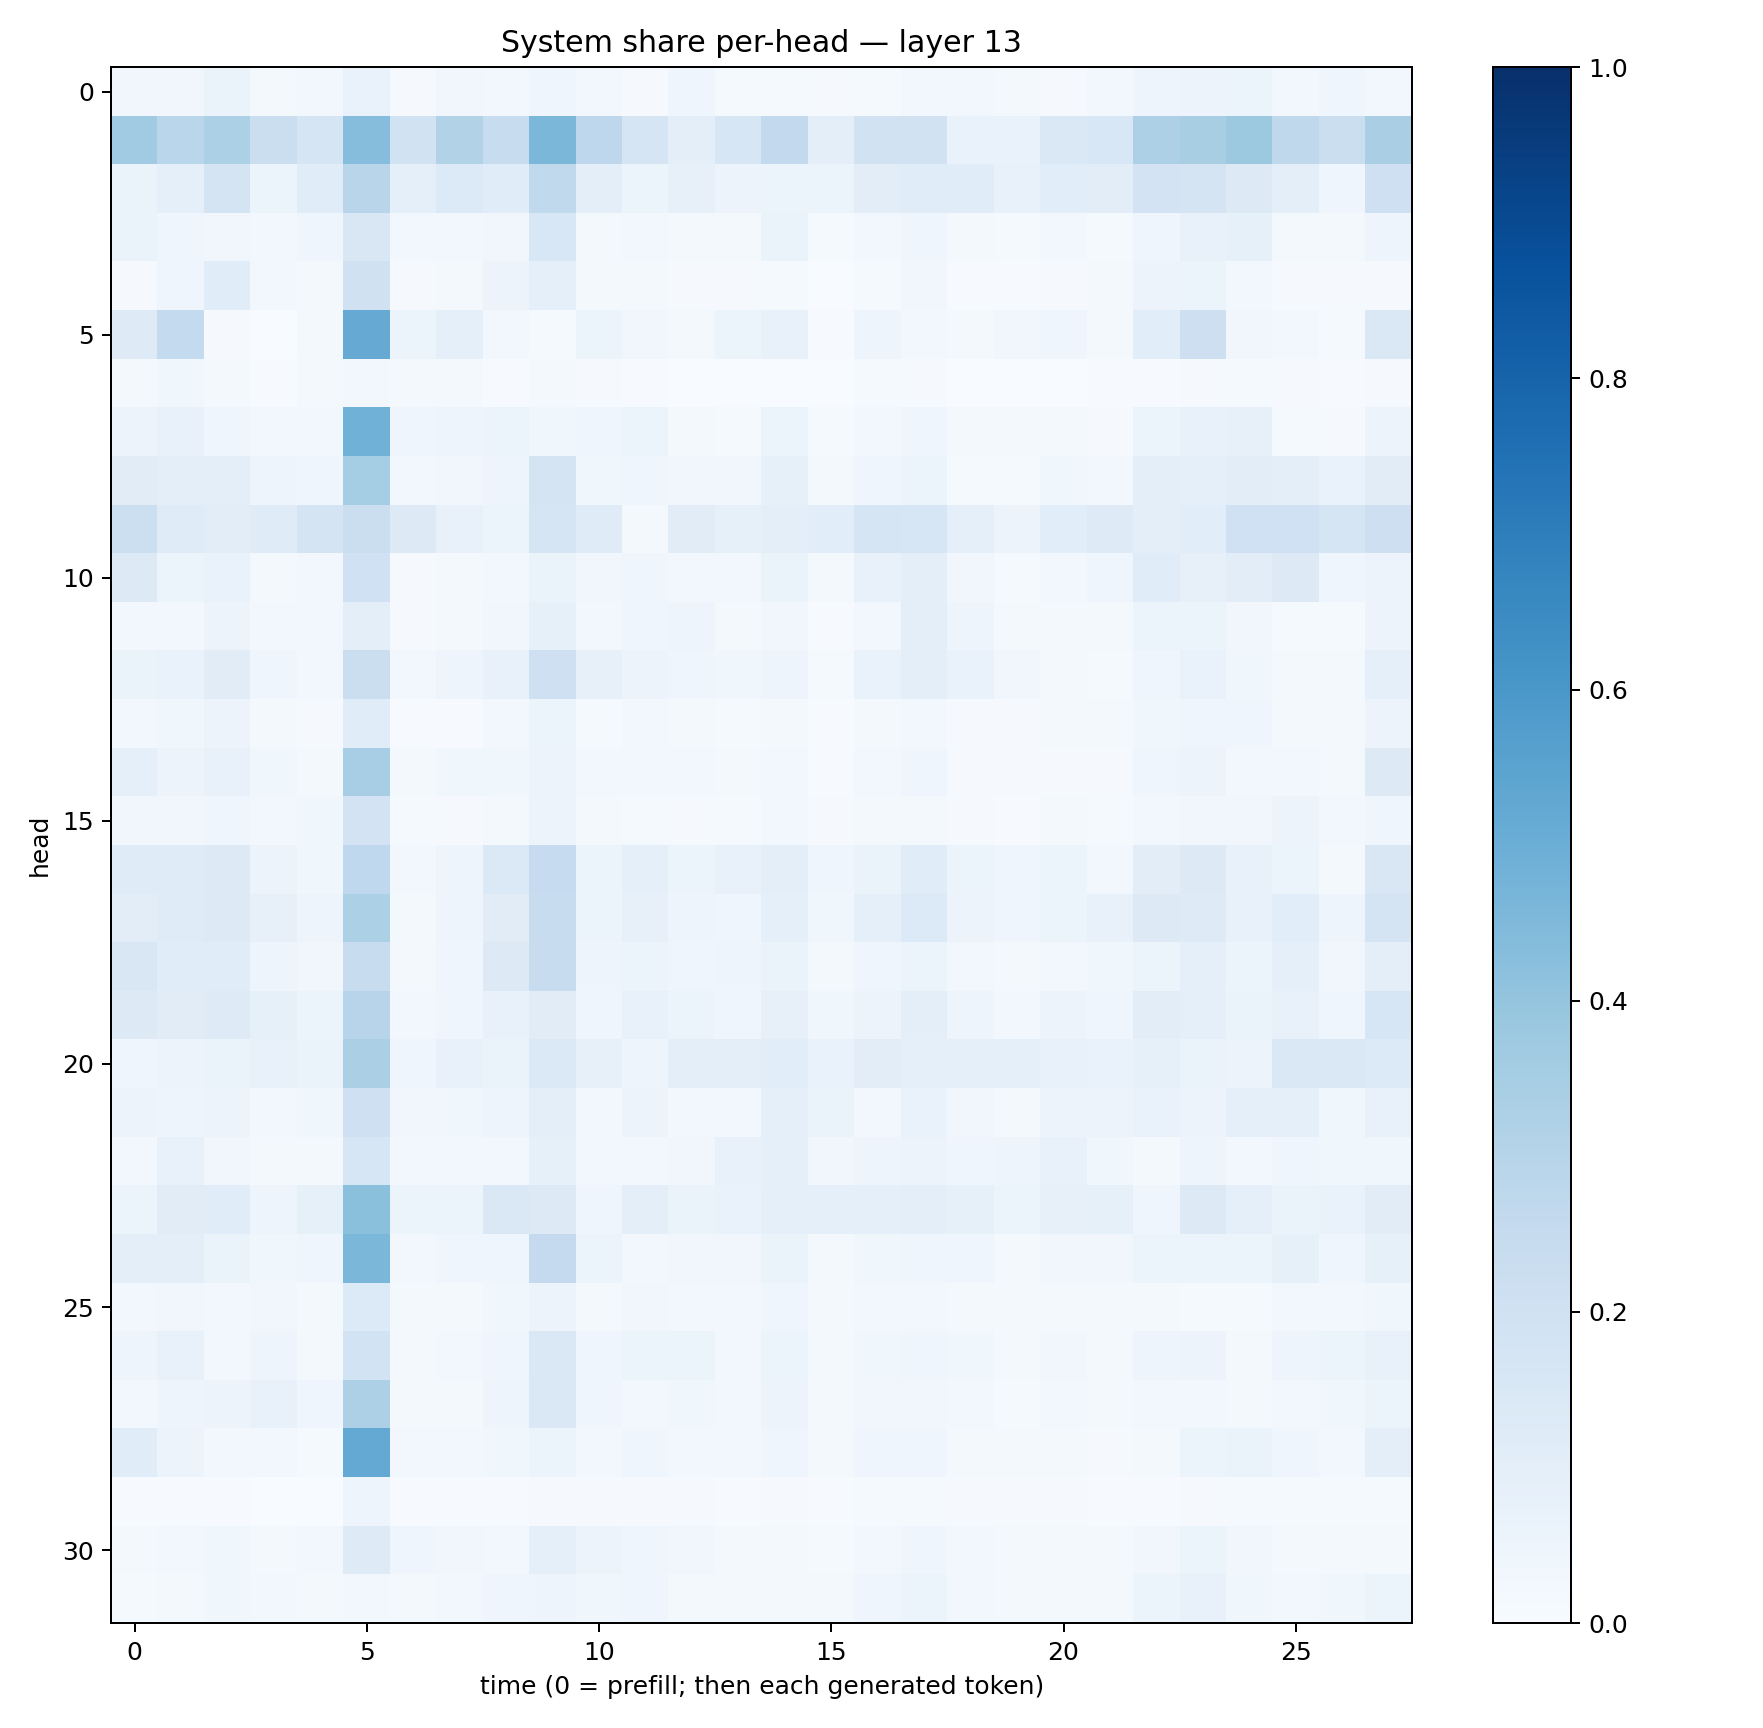

Data behind this chart, as committed beside it:
0.033383127, 0.035039186, 0.06574298, 0.018464241, 0.026522133, 0.06909809, 0.010379791, 0.03254391, 0.02707726, 0.04254531, 0.027788648, 0.011265949, 0.04683121, 0.01236743, 0.012287065, 0.007855548, 0.0137568815, 0.024330713, 0.024789426, 0.016302645, 0.011364186, 0.028205698, 0.049502883, 0.057311434
0.3659, 0.2856, 0.33, 0.2225, 0.1648, 0.4333, 0.1948, 0.3139, 0.2391, 0.46, 0.2767, 0.1682, 0.09608, 0.163, 0.2608, 0.0995, 0.1879, 0.1927, 0.069, 0.06945, 0.1433, 0.1535, 0.3256, 0.3419
0.06564, 0.08747, 0.1785, 0.05387, 0.1171, 0.2916, 0.08949, 0.1347, 0.1141, 0.2622, 0.0983, 0.06232, 0.08124, 0.05811, 0.06066, 0.06153, 0.1016, 0.1167, 0.1135, 0.07277, 0.1079, 0.1034, 0.1813, 0.1784
0.063, 0.04381, 0.03457, 0.02719, 0.03948, 0.1488, 0.02411, 0.02403, 0.03413, 0.1557, 0.02008, 0.02646, 0.02086, 0.01659, 0.0632, 0.0137, 0.02724, 0.04497, 0.02289, 0.01317, 0.02908, 0.01453, 0.04513, 0.072
0.01124, 0.04621, 0.1149, 0.02444, 0.0174, 0.1957, 0.009515, 0.02336, 0.05707, 0.08683, 0.01881, 0.02048, 0.009756, 0.009644, 0.01539, 0.002044, 0.01546, 0.0334, 0.006782, 0.005123, 0.007832, 0.0165, 0.05764, 0.05101
0.1244, 0.2543, 0.009299, 0.003301, 0.01566, 0.5142, 0.06089, 0.08895, 0.02438, 0.01526, 0.05423, 0.03145, 0.02161, 0.05978, 0.0775, 0.005703, 0.05027, 0.02499, 0.01635, 0.03444, 0.0398, 0.02337, 0.1073, 0.2128
0.01896, 0.03587, 0.01622, 0.005488, 0.0164, 0.02593, 0.01918, 0.01618, 0.005532, 0.01583, 0.0079, 0.006487, 0.002899, 0.002438, 0.002021, 0.001592, 0.0139, 0.00799, 0.002355, 0.001479, 0.002127, 0.004355, 0.006635, 0.009477
0.05831, 0.07256, 0.0428, 0.02566, 0.02619, 0.488, 0.04427, 0.04969, 0.05277, 0.03889, 0.03963, 0.05352, 0.01596, 0.01543, 0.06189, 0.01402, 0.03093, 0.04374, 0.01613, 0.01743, 0.02286, 0.01156, 0.05196, 0.07512
0.1119, 0.094, 0.09405, 0.04907, 0.04465, 0.3518, 0.0252, 0.03302, 0.04799, 0.1733, 0.03836, 0.03986, 0.0334, 0.03351, 0.08304, 0.02186, 0.04593, 0.06194, 0.01257, 0.0137, 0.03831, 0.02906, 0.09694, 0.09185
0.2152, 0.119, 0.1033, 0.12, 0.1793, 0.2224, 0.1251, 0.0773, 0.05196, 0.1688, 0.118, 0.01843, 0.111, 0.08488, 0.09543, 0.1087, 0.1713, 0.1617, 0.09355, 0.05822, 0.1057, 0.1231, 0.1004, 0.1079
0.1273, 0.05105, 0.07012, 0.02319, 0.02787, 0.2006, 0.01049, 0.02234, 0.02935, 0.06515, 0.0349, 0.04599, 0.02996, 0.02545, 0.06351, 0.01724, 0.07697, 0.1005, 0.03286, 0.01554, 0.02425, 0.04436, 0.1155, 0.07849
0.02715, 0.02955, 0.05518, 0.02873, 0.02965, 0.09496, 0.009204, 0.02197, 0.0344, 0.08418, 0.02745, 0.04013, 0.05008, 0.01629, 0.03429, 0.00696, 0.02882, 0.09542, 0.04998, 0.01854, 0.01957, 0.02282, 0.05212, 0.052
0.06347, 0.06786, 0.1118, 0.04368, 0.02894, 0.2217, 0.027, 0.05074, 0.07637, 0.2068, 0.08138, 0.05746, 0.04606, 0.03534, 0.04847, 0.01402, 0.06891, 0.09556, 0.06836, 0.03157, 0.01809, 0.01476, 0.04369, 0.06792
0.02586, 0.03835, 0.05617, 0.01928, 0.01148, 0.1157, 0.005133, 0.007616, 0.02803, 0.05099, 0.01353, 0.02466, 0.0173, 0.01406, 0.02196, 0.004848, 0.02037, 0.02769, 0.008695, 0.007872, 0.0169, 0.02293, 0.03736, 0.04468
0.08706, 0.05519, 0.07038, 0.03858, 0.02117, 0.3458, 0.01738, 0.03775, 0.03899, 0.05559, 0.02393, 0.03106, 0.02362, 0.01851, 0.02995, 0.005845, 0.02469, 0.04, 0.01118, 0.00841, 0.01001, 0.008676, 0.03944, 0.05741
0.032, 0.03509, 0.04457, 0.0241, 0.03608, 0.1829, 0.01244, 0.008077, 0.02093, 0.05783, 0.01779, 0.01358, 0.01141, 0.01272, 0.02443, 0.01172, 0.01858, 0.01595, 0.009944, 0.006714, 0.01568, 0.01404, 0.02376, 0.03331
0.1184, 0.119, 0.1268, 0.05846, 0.03636, 0.2666, 0.02837, 0.05074, 0.1406, 0.2492, 0.06035, 0.09296, 0.05295, 0.07203, 0.09531, 0.03989, 0.06594, 0.1156, 0.05316, 0.0425, 0.05394, 0.0277, 0.103, 0.13
0.1028, 0.1174, 0.1258, 0.08106, 0.04766, 0.3318, 0.02287, 0.04698, 0.1102, 0.237, 0.0588, 0.0812, 0.04959, 0.04668, 0.09023, 0.03835, 0.09066, 0.1365, 0.05649, 0.04654, 0.0618, 0.07077, 0.1271, 0.1241
0.1505, 0.1161, 0.1166, 0.05044, 0.03423, 0.2363, 0.01944, 0.04055, 0.1293, 0.235, 0.04861, 0.05438, 0.04601, 0.04964, 0.06356, 0.02043, 0.0435, 0.05243, 0.02866, 0.02333, 0.02514, 0.0376, 0.0527, 0.09083
0.1308, 0.1098, 0.1229, 0.08561, 0.05342, 0.2934, 0.02849, 0.04382, 0.07612, 0.113, 0.04647, 0.07626, 0.05133, 0.04367, 0.07879, 0.03843, 0.05476, 0.09654, 0.05023, 0.02807, 0.05534, 0.0443, 0.1044, 0.08616
0.04493, 0.05737, 0.06345, 0.07765, 0.06611, 0.3356, 0.04562, 0.07379, 0.06378, 0.1379, 0.08197, 0.04961, 0.09806, 0.09553, 0.1059, 0.06686, 0.1042, 0.09155, 0.0878, 0.08675, 0.07138, 0.06845, 0.08328, 0.06487
0.05535, 0.0502, 0.05742, 0.03049, 0.03769, 0.2056, 0.03345, 0.03815, 0.05028, 0.1002, 0.02932, 0.05538, 0.02793, 0.02646, 0.08846, 0.06586, 0.02925, 0.06643, 0.03329, 0.02015, 0.05753, 0.05667, 0.06931, 0.05482
0.02528, 0.078, 0.03441, 0.01746, 0.01692, 0.1614, 0.02707, 0.02412, 0.02761, 0.08222, 0.02562, 0.02697, 0.03184, 0.07157, 0.09086, 0.03221, 0.04832, 0.05847, 0.04211, 0.04944, 0.07532, 0.03796, 0.01814, 0.04925
0.05161, 0.1106, 0.1141, 0.04828, 0.08283, 0.4213, 0.0516, 0.0546, 0.1419, 0.1297, 0.04356, 0.0943, 0.06287, 0.06949, 0.08881, 0.08785, 0.08985, 0.09528, 0.08205, 0.05374, 0.07856, 0.08552, 0.04653, 0.1303
0.09379, 0.09689, 0.06255, 0.03647, 0.04029, 0.4589, 0.02565, 0.0467, 0.04024, 0.2508, 0.06097, 0.02776, 0.033, 0.03303, 0.06463, 0.02074, 0.03727, 0.04168, 0.044, 0.01957, 0.03314, 0.03159, 0.06013, 0.05446
0.0294, 0.03393, 0.03116, 0.0348, 0.02252, 0.1342, 0.01565, 0.01897, 0.03736, 0.056, 0.02067, 0.03133, 0.02643, 0.03014, 0.03995, 0.01761, 0.02499, 0.02497, 0.01964, 0.01684, 0.01982, 0.01968, 0.01743, 0.01543
0.04961, 0.07682, 0.02505, 0.05051, 0.02252, 0.1858, 0.01998, 0.02758, 0.04125, 0.148, 0.04548, 0.06043, 0.05315, 0.02458, 0.05922, 0.02137, 0.03876, 0.0451, 0.03731, 0.0178, 0.03126, 0.02159, 0.0497, 0.05509
0.03048, 0.04941, 0.0571, 0.07771, 0.04321, 0.3276, 0.02178, 0.02304, 0.04751, 0.1474, 0.04316, 0.02927, 0.03823, 0.02685, 0.05802, 0.02191, 0.03465, 0.03514, 0.02859, 0.01355, 0.0293, 0.0234, 0.02868, 0.02498
0.1148, 0.0577, 0.02848, 0.02779, 0.01409, 0.523, 0.02378, 0.03034, 0.03593, 0.05256, 0.02888, 0.04426, 0.02659, 0.02729, 0.04633, 0.01627, 0.03935, 0.04684, 0.0161, 0.02108, 0.01844, 0.01055, 0.02135, 0.06219
0.005131, 0.007706, 0.006042, 0.00365, 0.00325, 0.04697, 0.007265, 0.006526, 0.005352, 0.009382, 0.01021, 0.009953, 0.008833, 0.00686, 0.007879, 0.003949, 0.01419, 0.01462, 0.008357, 0.00875, 0.00844, 0.005512, 0.005777, 0.01039
0.01981, 0.03066, 0.03859, 0.01847, 0.0283, 0.1235, 0.04138, 0.03382, 0.02442, 0.08656, 0.05685, 0.04081, 0.0319, 0.0182, 0.02033, 0.01495, 0.0302, 0.03916, 0.02602, 0.02249, 0.01933, 0.02097, 0.03383, 0.05192
0.01485, 0.02013, 0.03681, 0.03028, 0.01911, 0.02831, 0.02104, 0.02953, 0.04435, 0.04698, 0.03553, 0.04337, 0.02224, 0.01686, 0.0193, 0.01633, 0.0436, 0.05377, 0.02628, 0.01618, 0.01923, 0.02282, 0.05876, 0.0729
